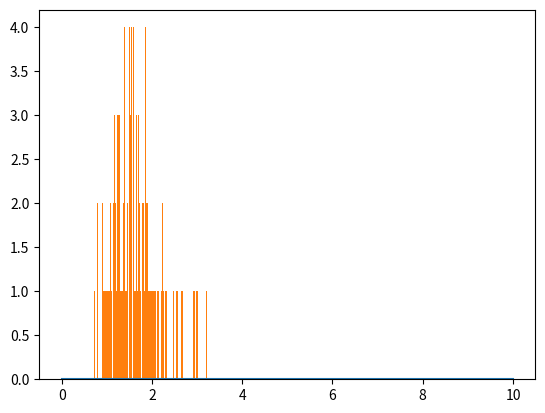

Source code (Python):
import numpy as np
from scipy.stats import poisson
import matplotlib.pyplot as plt
import scipy.integrate as integrate

class naive_limit:

    def __init__(self, llh):
        self.llh = llh

    def integrate_likelihood(self, mu_min, mu_max, N=1000):
        # integrate the likelihood
        # return the integral value
        val = 0
        for i in range(N):
            val+=self.llh.eval(mu_min+i*(mu_max-mu_min)/N)*(mu_max-mu_min)/N
        return val

    def set_data(self, data):
        for i in range(self.bin.num_bins):
            self.bin[i].set_data(data[i])
    def plot_likelihood(self, mu_min, mu_max, N=1000):
        # plot the likelihood
        # return the plot
        y = []
        for i in np.arange(mu_min,mu_max,(mu_max-mu_min)/N):
            y.append(self.llh.eval(i))
        plt.plot(np.arange(mu_min,mu_max,(mu_max-mu_min)/N),y)
        plt.show()
    def compute_limit(self, CL=0.95):
        # compute the limit
        # return the limit value
        temp=0

        norm = integrate.quad(self.llh.eval, 0, 50)[0]
        #print('norm: ',norm)
        for i in np.arange(0,50,1):
            #print("i: ",i," integral: ",integrate.quad(self.eval, 0, i)[0]/norm)
            if integrate.quad(self.llh.eval, 0, i)[0] / norm > CL:
                temp = i
                break
        for i in np.arange(temp-1,temp+1,0.1):
            #print("i: ",i," integral: ",integrate.quad(self.eval, 0, i)[0] / norm)
            if integrate.quad(self.llh.eval, 0, i)[0] / norm > CL:
                temp = i
                break
        for i in np.arange(temp-0.1,temp+0.1,0.01):
            #print("i: ",i," integral: ",integrate.quad(self.eval, 0, i)[0] / norm)
            if integrate.quad(self.llh.eval, 0, i)[0] / norm > CL:
                return i
        print("No limit found")
        return -9999.

    def run_toy_experiments(self, mu, N=100):
        # run toy experiments
        # return the results
        results = []
        for i in range(N):
            self.llh.set_data(self.llh.generate_data(mu))
            results.append(self.compute_limit())
            print('i: ',i,' limit: ',results[i])
        return results

class multibin_likelihood:
    def __init__(self, num_bins):
        self.num_bins = num_bins
        self.bins = []
        self.mu = 0.

    def add_bin(self, data_obs=0, bkg_exp=[], sig_exp=[]):
        self.bins.append(likelihood(data_obs, bkg_exp, sig_exp))

    def eval(self, mu):
        return np.prod([self.bins[i].eval(mu) for i in range(self.num_bins)])

    def generate_data(self, mu):
        return [self.bins[i].generate_data(mu) for i in range(self.num_bins)]

    def set_data(self, data):
        for i in range(self.num_bins):
            self.bins[i].set_data(data[i])
    def set_mu(self, mu):
            self.mu = mu
    def get_mu(self):
        return self.mu

class likelihood:
    def __init__(self, data_obs=0, bkg_exp=[], sig_exp=[]):
        self.data_obs = data_obs
        self.bkg_exp = bkg_exp
        self.sig_exp = sig_exp
        self.mu = 0.
    def eval(self,mu):
        lamb = sum(self.bkg_exp) + mu*sum(self.sig_exp)
        return poisson.pmf(self.data_obs, lamb)

    def generate_data(self, mu):
        lamb = sum(self.bkg_exp) + mu*sum(self.sig_exp)
        return np.random.poisson(lamb)

    def set_data(self, data_obs):
        self.data_obs = data_obs
    def set_mu(self, mu):
        self.mu = mu
    def get_mu(self):
        return self.mu

def test():
    # test the class
    # return the limit value
    data_obs = [10000,1000, 200, 100, 10]
    bkg_exp = [[10000],[1000],[200],[100],[10]]
    sig_exp = [[10],[10],[10],[10],[1]]
    l = multibin_likelihood(len(data_obs))
    for i in range(len(data_obs)):
        l.add_bin(data_obs[i], bkg_exp[i], sig_exp[i])
    lim = naive_limit(l)
    #print(l.integrate_likelihood(0, 1000, 1000))
    lim.plot_likelihood(0, 10, 1000)
    print("limits: ",lim.compute_limit())

    limits = lim.run_toy_experiments(0, 100)
    plt.hist(limits, bins=100)
    plt.show()

if __name__ == "__main__":
    test()